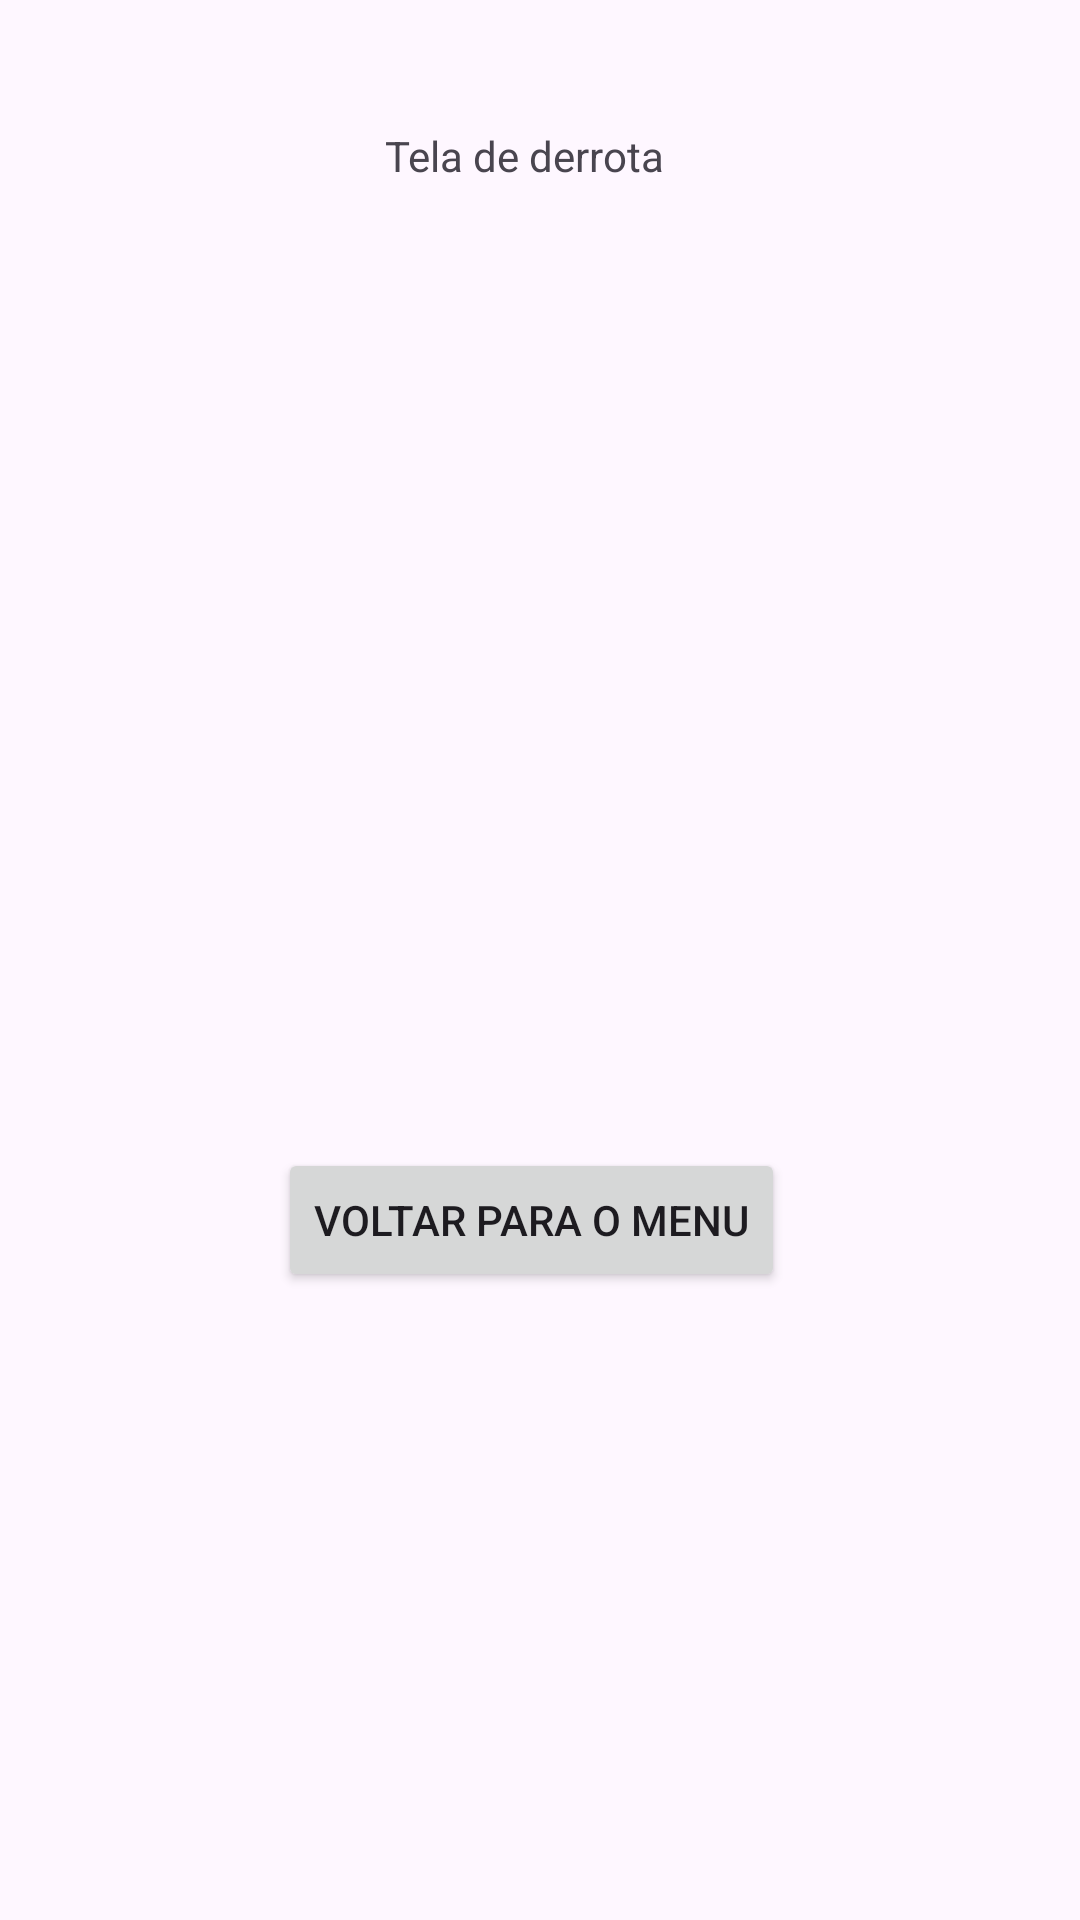

Layout XML and referenced resources for this Android screen:
<!-- AndroidManifest.xml: application theme Theme.IHC -->
<!-- res/layout/activity_perder.xml -->
<?xml version="1.0" encoding="utf-8"?>
<androidx.constraintlayout.widget.ConstraintLayout xmlns:android="http://schemas.android.com/apk/res/android"
    xmlns:app="http://schemas.android.com/apk/res-auto"
    xmlns:tools="http://schemas.android.com/tools"
    android:layout_width="match_parent"
    android:layout_height="match_parent"
    tools:context=".MainActivity">

    <TextView
        android:id="@+id/texto_pontos"
        android:layout_width="wrap_content"
        android:layout_height="wrap_content"
        android:onClick="onJogar"
        android:text="Tela de derrota"
        app:layout_constraintBottom_toBottomOf="parent"
        app:layout_constraintEnd_toEndOf="parent"
        app:layout_constraintHorizontal_bias="0.481"
        app:layout_constraintStart_toStartOf="parent"
        app:layout_constraintTop_toTopOf="parent"
        app:layout_constraintVertical_bias="0.068" />

    <Button
        android:id="@+id/button"
        android:layout_width="wrap_content"
        android:layout_height="wrap_content"
        android:layout_marginTop="43dp"
        android:onClick="onPerder"
        android:text="Voltar para o menu"
        app:layout_constraintBottom_toBottomOf="parent"
        app:layout_constraintEnd_toEndOf="parent"
        app:layout_constraintHorizontal_bias="0.485"
        app:layout_constraintStart_toStartOf="parent"
        app:layout_constraintTop_toBottomOf="@+id/texto_pontos"
        app:layout_constraintVertical_bias="0.571" />

    <TextView
        android:id="@+id/texto_derrota"
        android:layout_width="wrap_content"
        android:layout_height="wrap_content"
        app:layout_constraintBottom_toBottomOf="parent"
        app:layout_constraintEnd_toEndOf="parent"
        app:layout_constraintHorizontal_bias="0.482"
        app:layout_constraintStart_toStartOf="parent"
        app:layout_constraintTop_toTopOf="parent"
        app:layout_constraintVertical_bias="0.397" />

</androidx.constraintlayout.widget.ConstraintLayout>
<!-- resources referenced by this layout -->
<resources>
  <style name="Theme.IHC" parent="Base.Theme.IHC" />
  <style name="Base.Theme.IHC" parent="Theme.Material3.DayNight.NoActionBar">
          
          
          
          <item name="android:windowFullscreen">true</item>
          <item name="android:windowNoTitle">true</item>
          <item name="android:windowActionBar">false</item>
      </style>
</resources>
